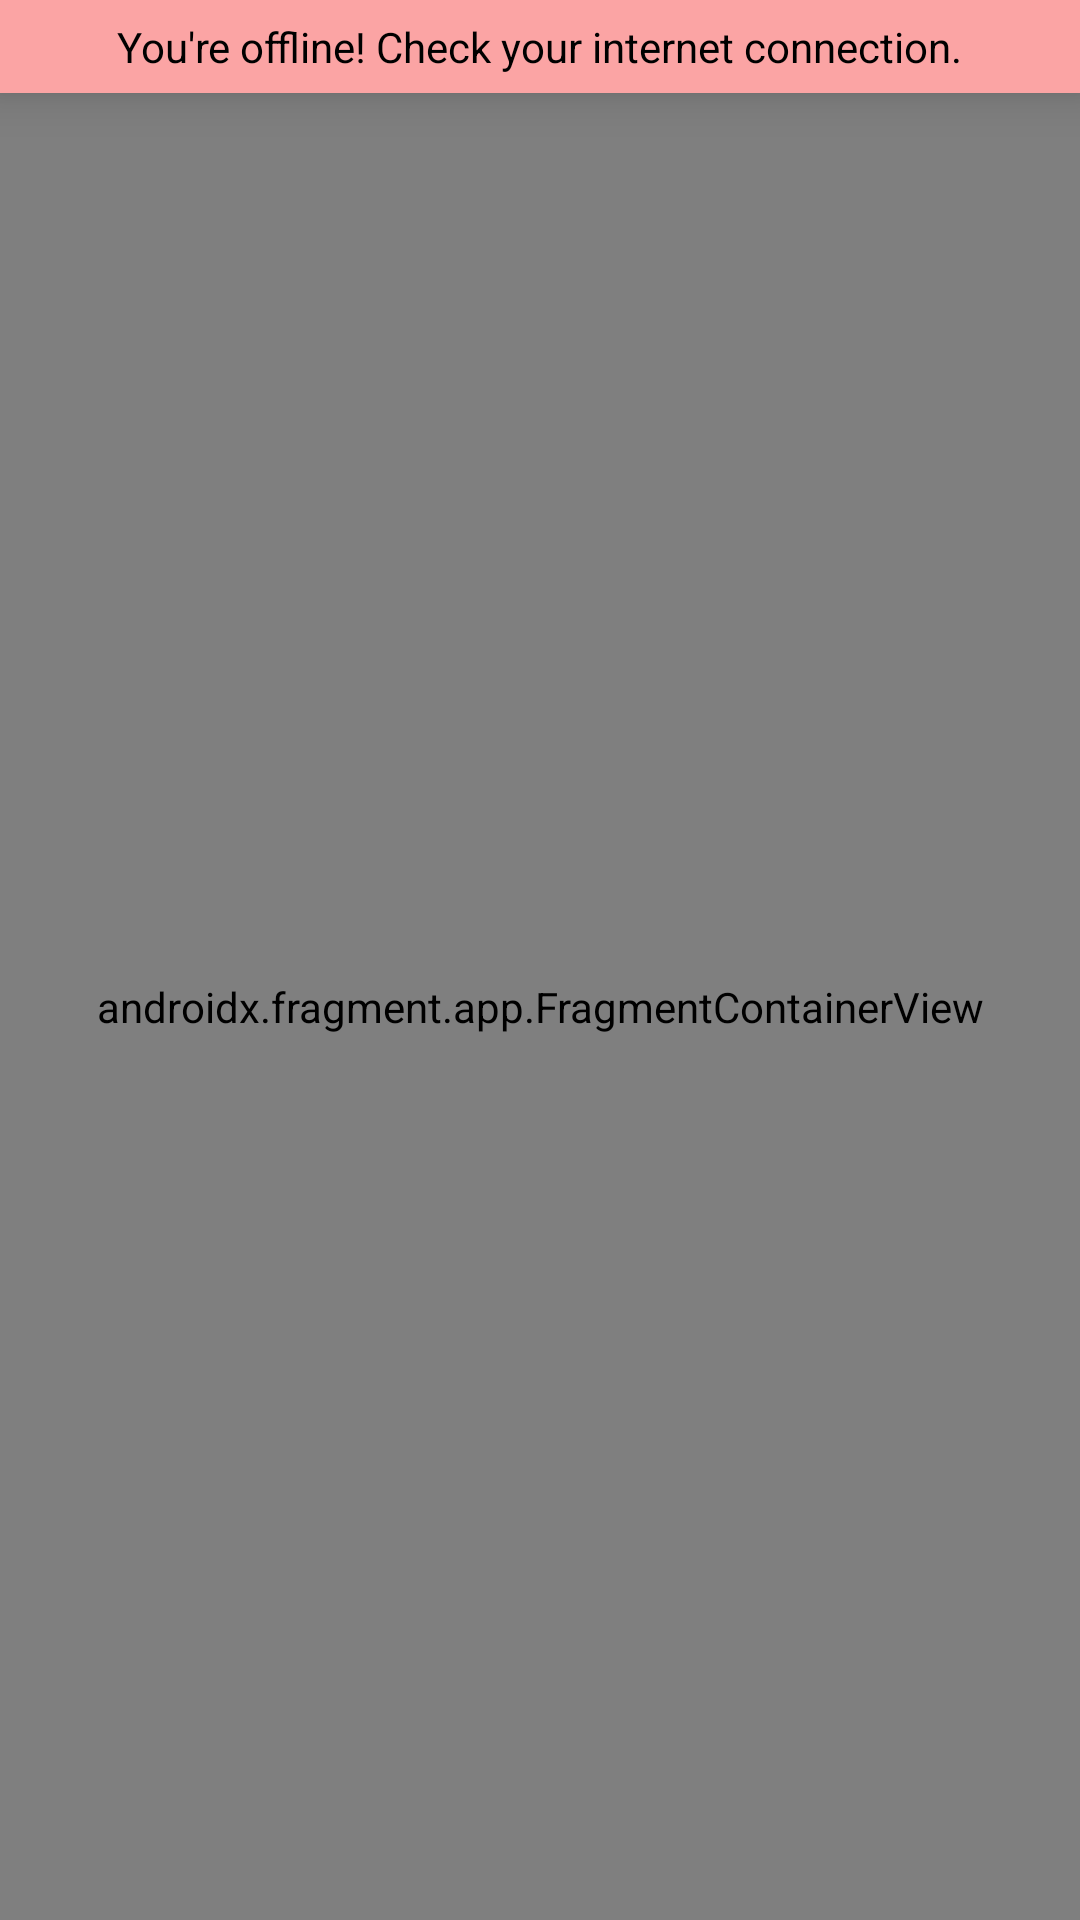

Reconstruct the res/layout file that produces this screen, plus the resources it refers to.
<!-- AndroidManifest.xml: application theme Theme.RickAndMorty -->
<!-- res/layout/activity_main.xml -->
<?xml version="1.0" encoding="utf-8"?>
<androidx.constraintlayout.widget.ConstraintLayout xmlns:android="http://schemas.android.com/apk/res/android"
    xmlns:app="http://schemas.android.com/apk/res-auto"
    android:layout_width="match_parent"
    android:layout_height="match_parent">

    <FrameLayout
        android:id="@+id/connection_status_view"
        android:layout_width="match_parent"
        android:layout_height="wrap_content"
        android:background="#FBA4A4"
        android:elevation="@dimen/elevation10"
        android:padding="@dimen/padding6"
        app:layout_constraintTop_toTopOf="parent">

        <TextView
            android:layout_width="wrap_content"
            android:layout_height="wrap_content"
            android:layout_gravity="center"
            android:drawablePadding="@dimen/margin8"
            android:gravity="center"
            android:text="@string/offline_message"
            android:textColor="@android:color/black"
            app:drawableStartCompat="@drawable/ic_round_cloud_off"
            app:drawableTint="@android:color/black" />
    </FrameLayout>

    <androidx.fragment.app.FragmentContainerView
        android:id="@+id/nav_host_fragment"
        android:name="androidx.navigation.fragment.NavHostFragment"
        android:layout_width="match_parent"
        android:layout_height="@dimen/wrap_constraint"
        app:defaultNavHost="true"
        app:layout_constraintBottom_toBottomOf="parent"
        app:layout_constraintTop_toBottomOf="@id/connection_status_view"
        app:navGraph="@navigation/main_navigation" />

</androidx.constraintlayout.widget.ConstraintLayout>
<!-- resources referenced by this layout -->
<resources>
  <dimen name="elevation10">10dp</dimen>
  <dimen name="margin8">8dp</dimen>
  <dimen name="padding6">6dp</dimen>
  <dimen name="wrap_constraint">0dp</dimen>
  <string name="offline_message">You\'re offline! Check your internet connection.</string>
  <style name="Theme.RickAndMorty" parent="Theme.MaterialComponents.Light.DarkActionBar">
          
          <item name="colorPrimary">@color/purple_500</item>
          <item name="colorPrimaryVariant">@color/purple_700</item>
          <item name="colorOnPrimary">@color/white</item>
          
          <item name="colorSecondary">@color/teal_200</item>
          <item name="colorSecondaryVariant">@color/teal_700</item>
          <item name="colorOnSecondary">@color/black</item>
          
          <item name="android:statusBarColor" tools:targetApi="l">?attr/colorPrimaryVariant</item>
          
      </style>
  <!-- not gathered from this repository: default colours our renderer supplied (Android Studio template values) -->
  <color name="purple_500">#FF6200EE</color>
  <color name="purple_700">#FF3700B3</color>
  <color name="teal_200">#FF03DAC5</color>
  <color name="teal_700">#FF018786</color>
  <color name="black">#FF000000</color>
  <color name="white">#FFFFFFFF</color>
</resources>
